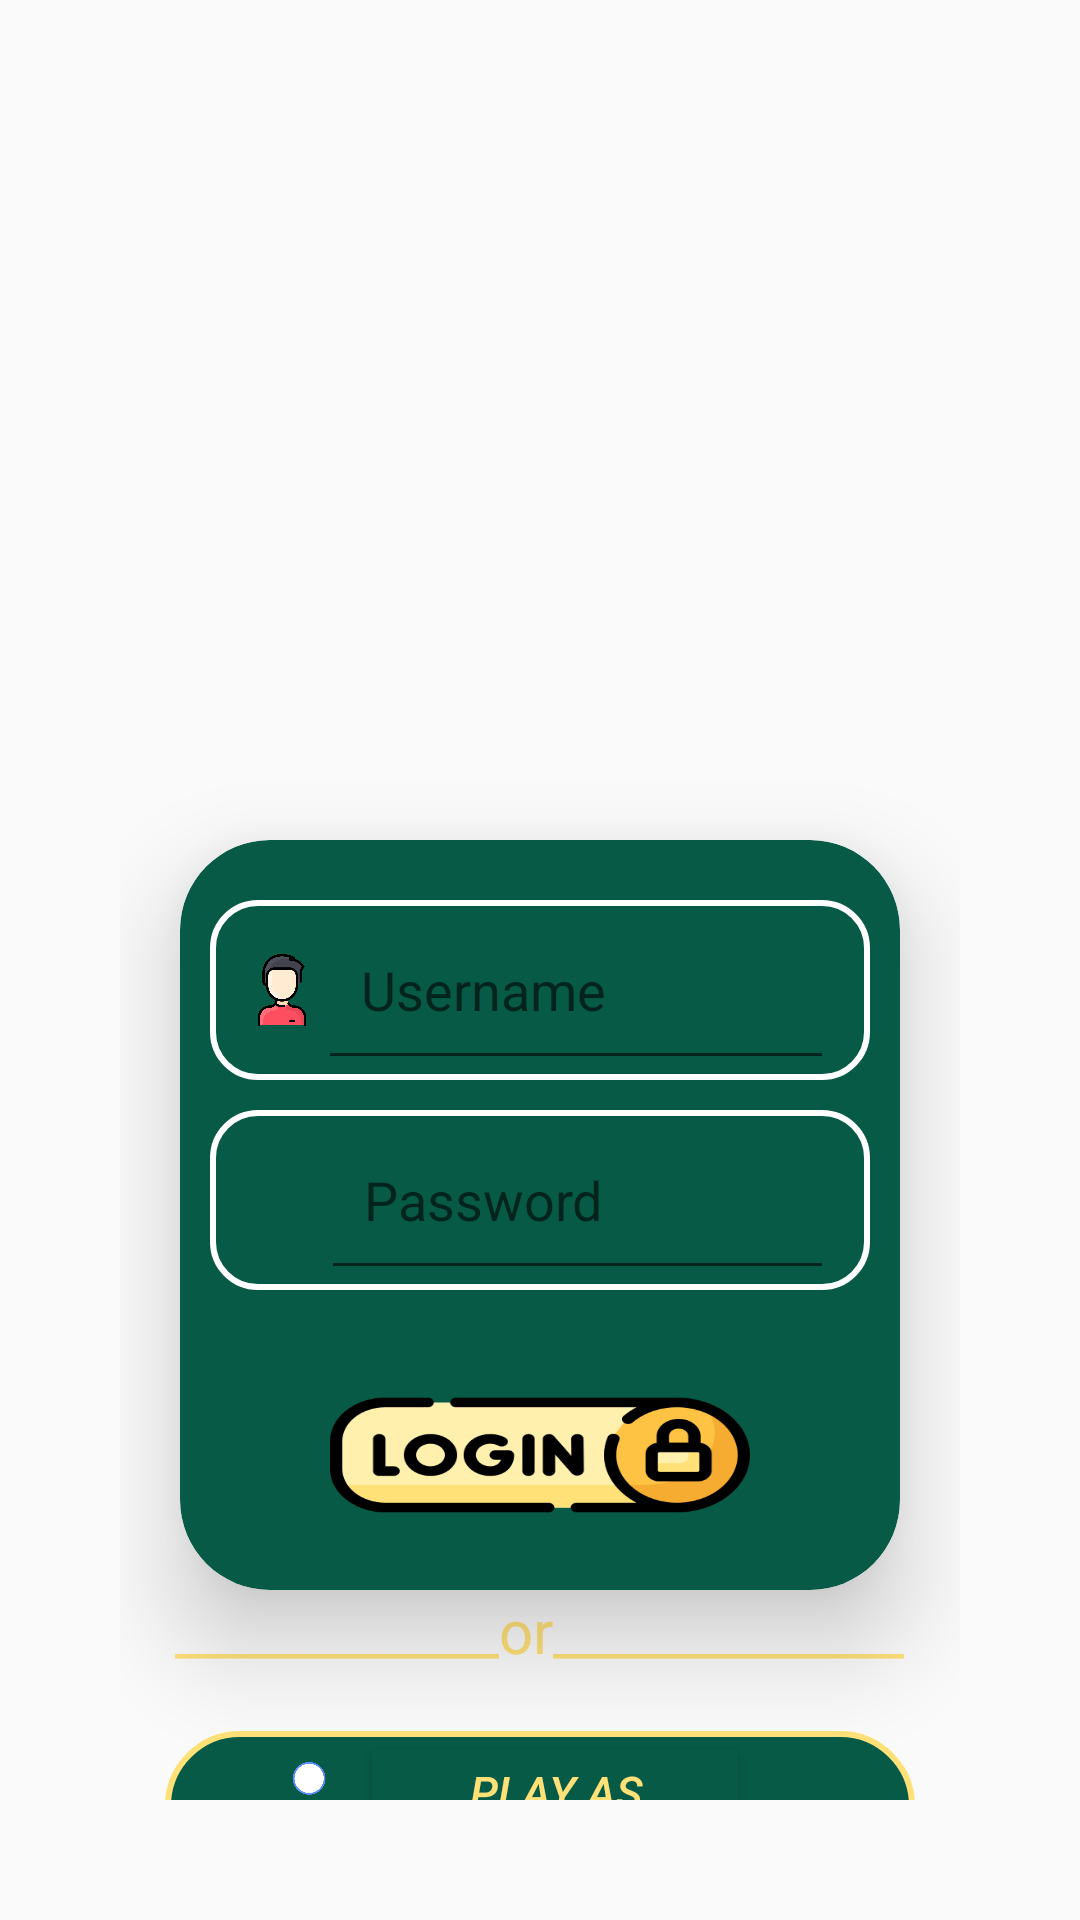

This screen was rendered from an Android layout file. Write that file and the resources it references.
<!-- AndroidManifest.xml: application theme Base.Theme.TWEIVETACTICS -->
<!-- res/layout/activity_loginscreen.xml -->
<?xml version="1.0" encoding="utf-8"?>
<LinearLayout xmlns:android="http://schemas.android.com/apk/res/android"
    xmlns:app="http://schemas.android.com/apk/res-auto"
    xmlns:tools="http://schemas.android.com/tools"
    android:id="@+id/main"
    android:layout_width="match_parent"
    android:layout_height="match_parent"
    android:background="@drawable/title"
    android:orientation="vertical"
    android:padding="40dp"
    tools:context=".Loginscreen">



    <androidx.cardview.widget.CardView
        android:layout_width="match_parent"
        android:layout_height="250dp"
        android:layout_marginTop="240dp"
        android:layout_marginStart="20dp"
        android:layout_marginEnd="20dp"
        app:cardBackgroundColor="#065A46"
        app:cardCornerRadius="30dp"
        app:cardElevation="20dp">

        <LinearLayout
            android:layout_width="match_parent"
            android:layout_height="wrap_content"
            android:layout_gravity="center_vertical"
            android:orientation="vertical"
            android:padding="10dp">

            <LinearLayout
                android:layout_width="match_parent"
                android:layout_height="60dp"
                android:orientation="horizontal"
                android:gravity="center"
                android:layout_marginBottom="10dp"
                android:layout_marginTop="10dp"
                android:background="@drawable/edittext_bg">

                <ImageView
                    android:layout_width="24dp"
                    android:layout_height="24dp"
                    android:background="@drawable/ic_username"/>

                <EditText
                    android:id="@+id/etUsername"
                    android:layout_width="match_parent"
                    android:layout_height="60dp"
                    android:hint=" Username"
                    android:inputType="text"
                    android:padding="10dp"
                    android:textColor="@color/white"
                    android:textColorHighlight="@color/cardview_dark_background" />
            </LinearLayout>

            <LinearLayout
                android:layout_width="match_parent"
                android:layout_height="60dp"
                android:orientation="horizontal"
                android:gravity="center"
                android:background="@drawable/edittext_bg">

                <ImageView
                    android:layout_width="25dp"
                    android:layout_height="25dp"
                    android:background="@drawable/ic_password"/>

                <EditText
                    android:id="@+id/etPassword"
                    android:layout_width="match_parent"
                    android:layout_height="60dp"
                    android:hint=" Password"
                    android:inputType="textPassword"
                    android:padding="10dp"
                    android:textColor="@color/white"
                    android:textColorHighlight="@color/cardview_dark_background" />
            </LinearLayout>

            <Button
                android:id="@+id/btnLogin"
                android:layout_width="140dp"
                android:layout_height="110dp"
                android:layout_gravity="center"
                android:background="@drawable/bt_login" />
        </LinearLayout>

    </androidx.cardview.widget.CardView>


    <TextView
        android:layout_width="wrap_content"
        android:layout_height="wrap_content"
        android:layout_gravity="center"
        android:text="____________or_____________"
        android:textColor="#FFE178"
        android:textSize="20sp" />


    <LinearLayout
        android:layout_width="250dp"
        android:layout_height="50dp"
        android:orientation="horizontal"
        android:layout_gravity="center"
        android:layout_marginTop="20dp"
        android:background="@drawable/guest_button_bg">

        <ImageView
            android:layout_width="30dp"
            android:layout_height="30dp"
            android:layout_marginTop="10dp"
            android:layout_marginStart="35dp"
            android:background="@drawable/ic_guest"/>

        <Button
            android:id="@+id/btnGuest"
            android:layout_width="130dp"
            android:layout_height="45dp"
            android:backgroundTint="#065A46"
            android:text="Play As Guest"
            android:textColor="@color/golden"
            android:textSize="15sp"
            android:textStyle="italic" />

    </LinearLayout>

    <LinearLayout
        android:layout_width="wrap_content"
        android:layout_height="wrap_content"
        android:layout_gravity="center"
        android:layout_marginTop="10dp"
        android:orientation="horizontal">

        <TextView
            android:layout_width="wrap_content"
            android:layout_height="wrap_content"
            android:layout_marginStart="10dp"
            android:text="Don't have an account?"
            android:textColor="@color/white"
            android:textSize="15sp" />

        <Button
            android:id="@+id/btnCreateProfile"
            android:layout_width="wrap_content"
            android:layout_height="wrap_content"
            android:layout_marginStart="5dp"
            android:background="@android:color/transparent"
            android:text="create account"
            android:textColor="#FFE178"
            android:textSize="10sp" />


    </LinearLayout>


</LinearLayout>
<!-- resources referenced by this layout -->
<resources>
  <color name="golden">#FFE178</color>
  <color name="white">#FFFFFFFF</color>
  <!-- drawable bt_login: png bitmap (drawable, 16945 bytes) -->
  <!-- drawable edittext_bg (drawable) -->
  <?xml version="1.0" encoding="utf-8"?>
  <shape xmlns:android="http://schemas.android.com/apk/res/android">
  
      <solid android:color="#065A46" />
  
      <corners android:radius="15dp" />
  
      <stroke
          android:width="2dp"
          android:color="#FFFFFF" />
  
      <padding
          android:left="12dp"
          android:right="12dp"
          android:top="5dp"
          android:bottom="5dp" />
  
  </shape>
  <!-- drawable guest_button_bg (drawable) -->
  <?xml version="1.0" encoding="utf-8"?>
  <shape xmlns:android="http://schemas.android.com/apk/res/android">
  
      <solid android:color="#065A46" />
  
      <corners android:radius="25dp" />
  
      <stroke
          android:width="2dp"
          android:color="#FFE178" />
  
  </shape>
  <!-- drawable ic_guest: png bitmap (drawable, 22713 bytes) -->
  <!-- drawable ic_username: png bitmap (drawable, 21682 bytes) -->
  <style name="Base.Theme.TWEIVETACTICS" parent="Theme.AppCompat.DayNight.NoActionBar">
  
          
          
      </style>
</resources>
